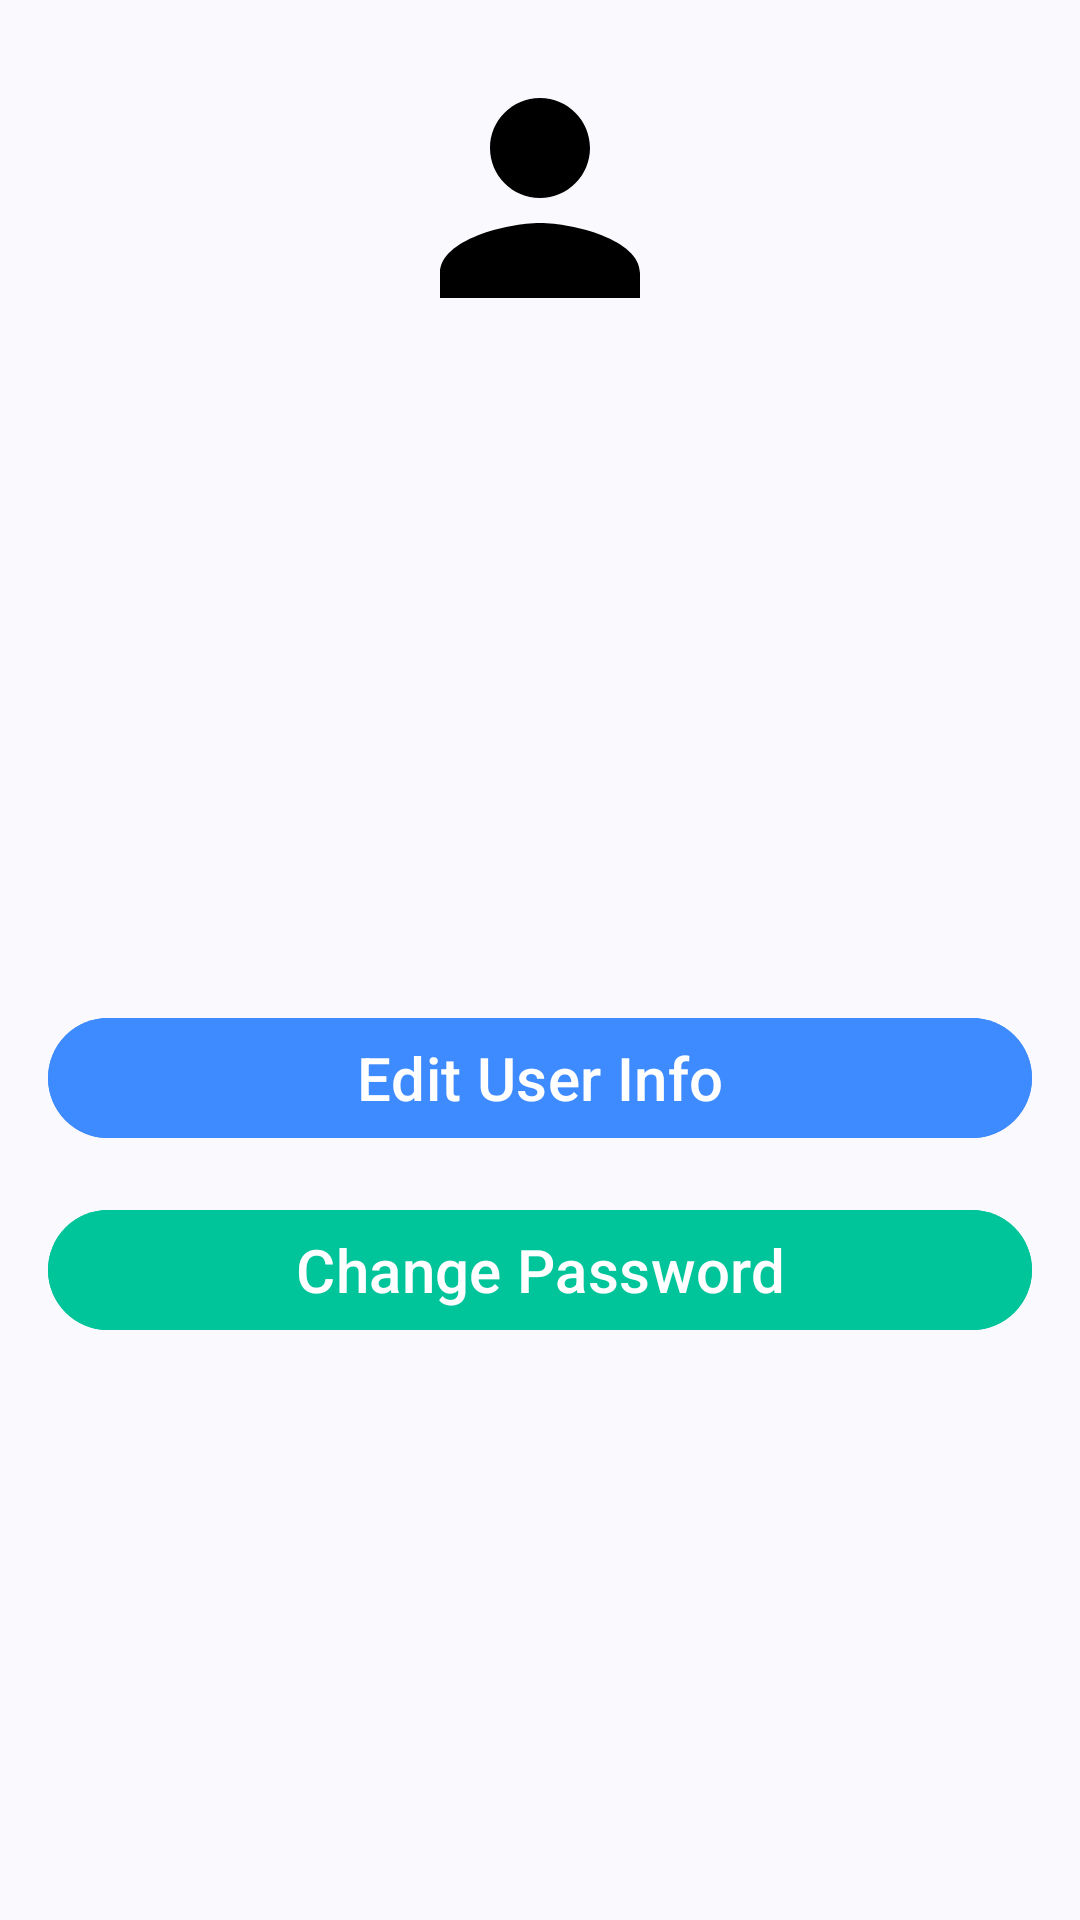

Produce the Android XML layout that renders to this screen, including the resource entries it uses.
<!-- AndroidManifest.xml: application theme Base.Theme.FitFinance -->
<!-- res/layout/fragment_profile.xml -->
<?xml version="1.0" encoding="utf-8"?>
<androidx.constraintlayout.widget.ConstraintLayout xmlns:android="http://schemas.android.com/apk/res/android"
    xmlns:app="http://schemas.android.com/apk/res-auto"
    xmlns:tools="http://schemas.android.com/tools"
    android:layout_width="match_parent"
    android:layout_height="match_parent"
    android:paddingBottom="20dp"
    tools:context=".presentation.ui.profile.ProfileFragment">

    <ImageView
        android:id="@+id/profile_image"
        android:layout_width="100dp"
        android:layout_height="100dp"
        android:layout_marginTop="16dp"
        android:contentDescription="@string/profile_image"
        android:src="@drawable/ic_person_black_24dp"
        app:layout_constraintEnd_toEndOf="parent"
        app:layout_constraintStart_toStartOf="parent"
        app:layout_constraintTop_toTopOf="parent" />

    <com.google.android.material.textview.MaterialTextView
        android:id="@+id/tv_user_name"
        android:layout_width="wrap_content"
        android:layout_height="wrap_content"
        android:layout_marginTop="16dp"
        android:textSize="26sp"
        android:textStyle="bold"
        app:layout_constraintEnd_toEndOf="parent"
        app:layout_constraintStart_toStartOf="parent"
        app:layout_constraintTop_toBottomOf="@id/profile_image"
        tools:text="User Name" />

    <com.google.android.material.textview.MaterialTextView
        android:id="@+id/tv_user_cpf"
        android:layout_width="match_parent"
        android:layout_height="wrap_content"
        android:layout_marginHorizontal="@dimen/base_margin"
        android:layout_marginTop="8dp"
        android:textSize="16sp"
        app:layout_constraintEnd_toEndOf="parent"
        app:layout_constraintStart_toStartOf="parent"
        app:layout_constraintTop_toBottomOf="@id/tv_user_name"
        tools:text="user@example.com" />

    <com.google.android.material.textview.MaterialTextView
        android:id="@+id/tv_user_email"
        android:layout_width="match_parent"
        android:layout_height="wrap_content"
        android:layout_marginHorizontal="@dimen/base_margin"
        android:layout_marginTop="8dp"
        android:textSize="16sp"
        app:layout_constraintEnd_toEndOf="parent"
        app:layout_constraintStart_toStartOf="parent"
        app:layout_constraintTop_toBottomOf="@id/tv_user_cpf"
        tools:text="CPF" />

    <com.google.android.material.textview.MaterialTextView
        android:id="@+id/tv_user_phone"
        android:layout_width="match_parent"
        android:layout_height="wrap_content"
        android:layout_marginHorizontal="@dimen/base_margin"
        android:layout_marginTop="8dp"
        android:textSize="16sp"
        app:layout_constraintEnd_toEndOf="parent"
        app:layout_constraintStart_toStartOf="parent"
        app:layout_constraintTop_toBottomOf="@id/tv_user_email"
        tools:text="(123) 456-7890" />

    <com.google.android.material.textview.MaterialTextView
        android:id="@+id/tv_user_birthdate"
        android:layout_width="match_parent"
        android:layout_height="wrap_content"
        android:layout_marginHorizontal="@dimen/base_margin"
        android:layout_marginTop="8dp"
        android:textSize="16sp"
        app:layout_constraintEnd_toEndOf="parent"
        app:layout_constraintStart_toStartOf="parent"
        app:layout_constraintTop_toBottomOf="@id/tv_user_phone"
        tools:text="01/01/1990" />

    <com.google.android.material.textview.MaterialTextView
        android:id="@+id/tv_user_income"
        android:layout_width="match_parent"
        android:layout_height="wrap_content"
        android:layout_marginHorizontal="@dimen/base_margin"
        android:layout_marginTop="8dp"
        android:textSize="16sp"
        app:layout_constraintEnd_toEndOf="parent"
        app:layout_constraintStart_toStartOf="parent"
        app:layout_constraintTop_toBottomOf="@id/tv_user_birthdate"
        tools:text="@string/txt_generic_decimal" />

    <com.google.android.material.button.MaterialButton
        android:id="@+id/btnEditUser"
        android:layout_width="0dp"
        android:layout_height="wrap_content"
        android:layout_marginTop="20dp"
        android:backgroundTint="@color/bg_fixed_income"
        android:text="@string/txt_edit_user_info"
        android:textColor="@color/white"
        android:textSize="20sp"
        app:layout_constraintEnd_toEndOf="@+id/tv_user_income"
        app:layout_constraintStart_toStartOf="@+id/tv_user_income"
        app:layout_constraintTop_toBottomOf="@+id/tv_user_income" />

    <com.google.android.material.button.MaterialButton
        android:id="@+id/btnEditPassword"
        android:layout_width="0dp"
        android:layout_height="wrap_content"
        android:layout_marginTop="16dp"
        android:backgroundTint="@color/bg_stocks"
        android:text="@string/txt_change_password"
        android:textColor="@color/white"
        android:textSize="20sp"
        app:layout_constraintEnd_toEndOf="@+id/tv_user_income"
        app:layout_constraintStart_toStartOf="@+id/tv_user_income"
        app:layout_constraintTop_toBottomOf="@+id/btnEditUser" />

</androidx.constraintlayout.widget.ConstraintLayout>
<!-- resources referenced by this layout -->
<resources>
  <color name="bg_fixed_income">#3e8bff</color>
  <color name="bg_stocks">#00c49a</color>
  <color name="white">#FFFFFFFF</color>
  <dimen name="base_margin">16dp</dimen>
  <!-- drawable ic_person_black_24dp (drawable) -->
  <vector xmlns:android="http://schemas.android.com/apk/res/android" android:height="24dp" android:tint="@color/txt_color" android:viewportHeight="24" android:viewportWidth="24" android:width="24dp">
        
      <path android:fillColor="@color/txt_color" android:pathData="M12,12c2.21,0 4,-1.79 4,-4s-1.79,-4 -4,-4 -4,1.79 -4,4 1.79,4 4,4zM12,14c-2.67,0 -8,1.34 -8,4v2h16v-2c0,-2.66 -5.33,-4 -8,-4z"/>
      
  </vector>
  <string name="profile_image">User Profile Image</string>
  <string name="txt_change_password">Change Password</string>
  <string name="txt_edit_user_info">Edit User Info</string>
  <string name="txt_generic_decimal" translatable="false">$%.2f</string>
  <style name="Base.Theme.FitFinance" parent="Theme.Material3.DynamicColors.DayNight">
          
          <item name="colorSecondaryContainer">@color/colorSecondary</item>
          <item name="colorPrimary">@color/bg_navbar</item>
          <item name="android:navigationBarColor">@color/bg_navbar</item>
      </style>
  <color name="txt_color">#FF000000</color>
  <color name="colorSecondary">#6B6B6B</color>
  <color name="bg_navbar">#101A32</color>
</resources>
